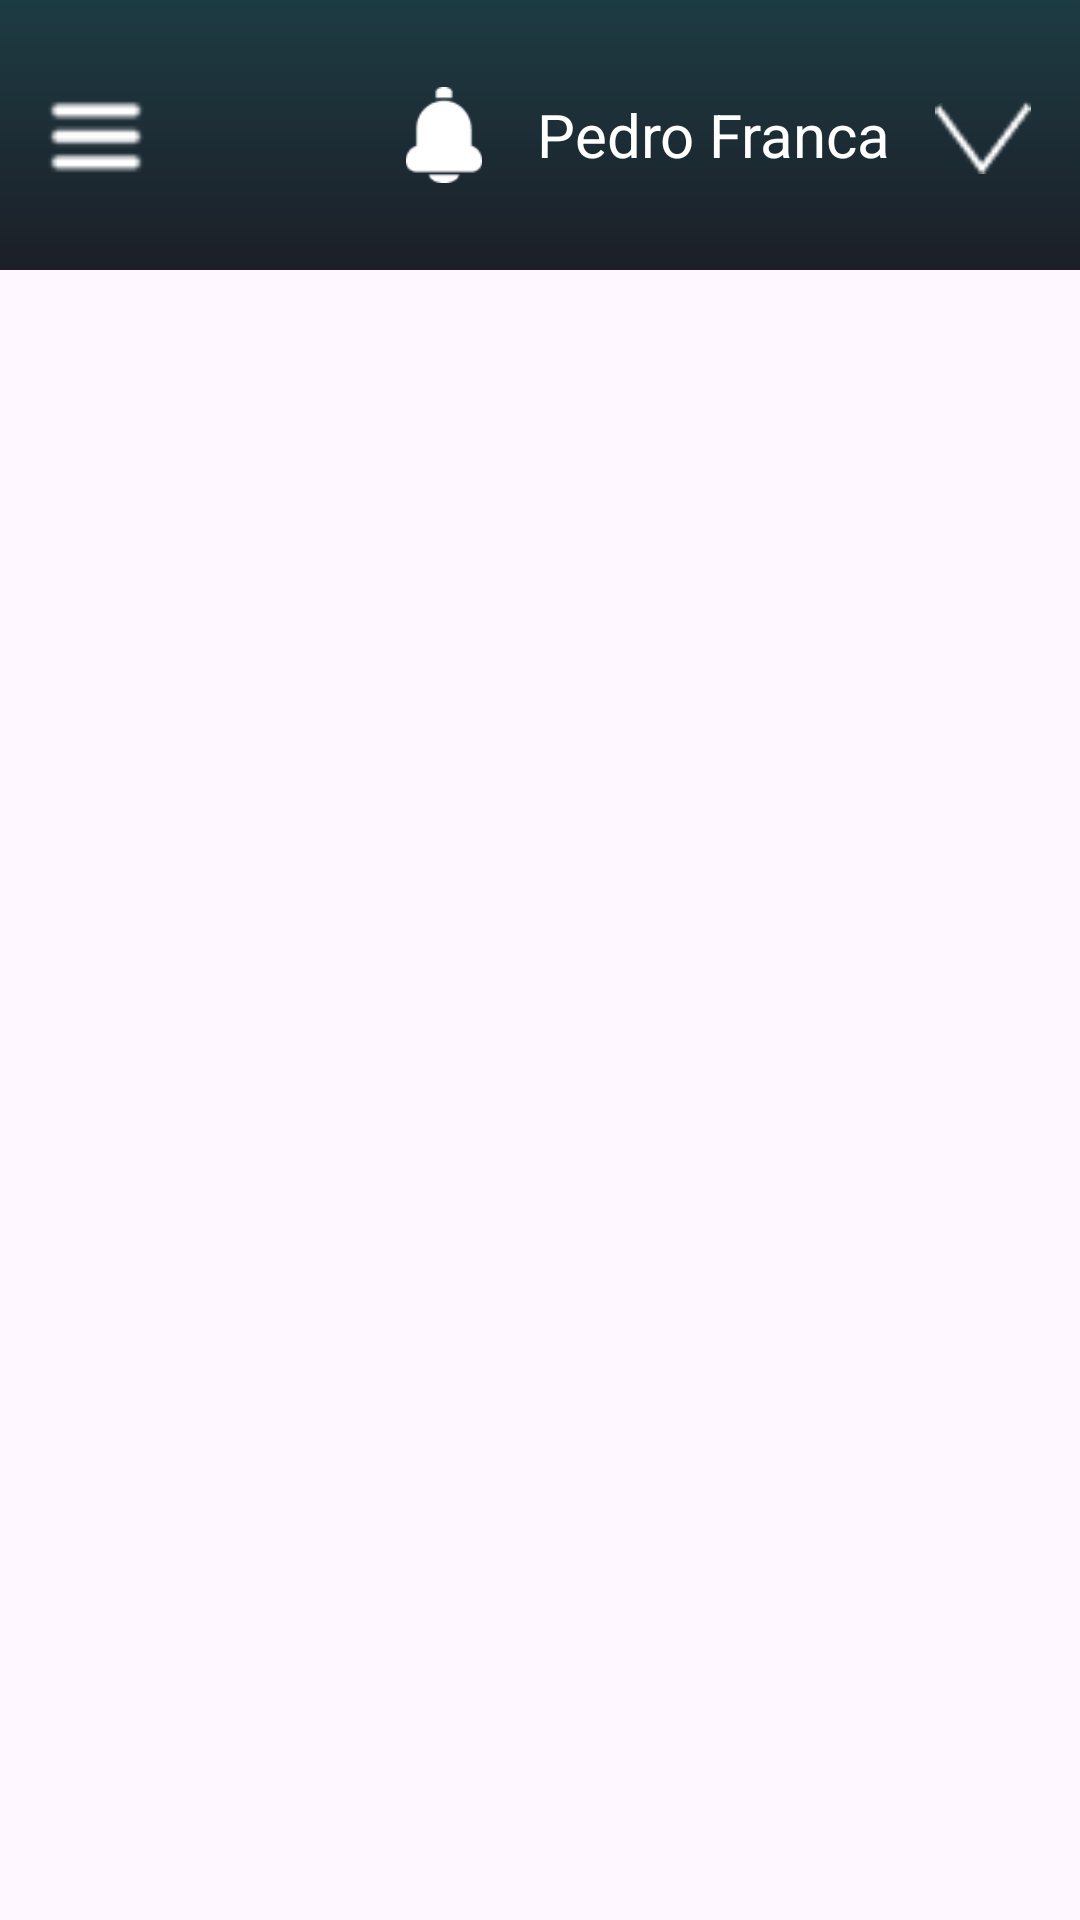

The Android layout XML behind this screen, and the referenced resources:
<!-- AndroidManifest.xml: application theme Theme.NoPonto -->
<!-- res/layout/app_bar.xml -->
<?xml version="1.0" encoding="utf-8"?>
<com.google.android.material.appbar.AppBarLayout xmlns:android="http://schemas.android.com/apk/res/android"
    xmlns:app="http://schemas.android.com/apk/res-auto"
    android:layout_width="match_parent"
    android:layout_height="wrap_content">

    <androidx.appcompat.widget.Toolbar
        android:id="@+id/toolbar"
        android:layout_width="match_parent"
        android:layout_height="90dp"
        android:background="@drawable/gradient_bar"
        app:contentInsetStart="0dp"
        app:theme="@style/ThemeOverlay.AppCompat.Dark.ActionBar">

        <ImageView
            android:id="@+id/menuIcon"
            android:layout_width="32dp"
            android:layout_height="32dp"
            android:layout_gravity="start|center_vertical"
            android:layout_marginStart="16dp"
            android:src="@drawable/ic_menu"
            app:tint="@android:color/white" />

        <LinearLayout
            android:id="@+id/userLayout"
            android:layout_width="wrap_content"
            android:layout_height="match_parent"
            android:layout_gravity="end"
            android:gravity="center_vertical"
            android:orientation="horizontal"
            android:paddingEnd="16dp">

            <ImageView
                android:id="@+id/notificationIcon"
                android:layout_width="32dp"
                android:layout_height="32dp"
                android:src="@drawable/ic_notification_bell"
                app:tint="@android:color/white" />

            <TextView
                android:id="@+id/userRole"
                android:layout_width="wrap_content"
                android:layout_height="wrap_content"
                android:layout_marginStart="15dp"
                android:text="Pedro Franca"
                android:textColor="@android:color/white"
                android:textSize="20sp" />

            <ImageView
                android:id="@+id/arrowDownIcon"
                android:layout_width="32dp"
                android:layout_height="32dp"
                android:layout_marginStart="15dp"
                android:rotation="-2"
                android:src="@drawable/ic_arrow_down"
                android:translationY="1dp"
                app:tint="@android:color/white" />

        </LinearLayout>

    </androidx.appcompat.widget.Toolbar>

</com.google.android.material.appbar.AppBarLayout>
<!-- resources referenced by this layout -->
<resources>
  <!-- drawable gradient_bar (drawable) -->
  <?xml version="1.0" encoding="utf-8"?>
  <shape xmlns:android="http://schemas.android.com/apk/res/android"
      android:shape="rectangle">
  
      <gradient
          android:angle="270"
          android:startColor="#1D3B43"
          android:endColor="#1C1F27"
          android:type="linear" />
  
  </shape>
  <!-- drawable ic_arrow_down: png bitmap (drawable, 341 bytes) -->
  <!-- drawable ic_menu: png bitmap (drawable, 602 bytes) -->
  <!-- drawable ic_notification_bell: png bitmap (drawable, 891 bytes) -->
  <style name="Theme.NoPonto" parent="Base.Theme.NoPonto" />
  <style name="Base.Theme.NoPonto" parent="Theme.Material3.DayNight.NoActionBar">
          
          
  
          
          <item name="android:windowDrawsSystemBarBackgrounds">true</item>
          
          <item name="android:statusBarColor">@android:color/transparent</item>
      </style>
</resources>
